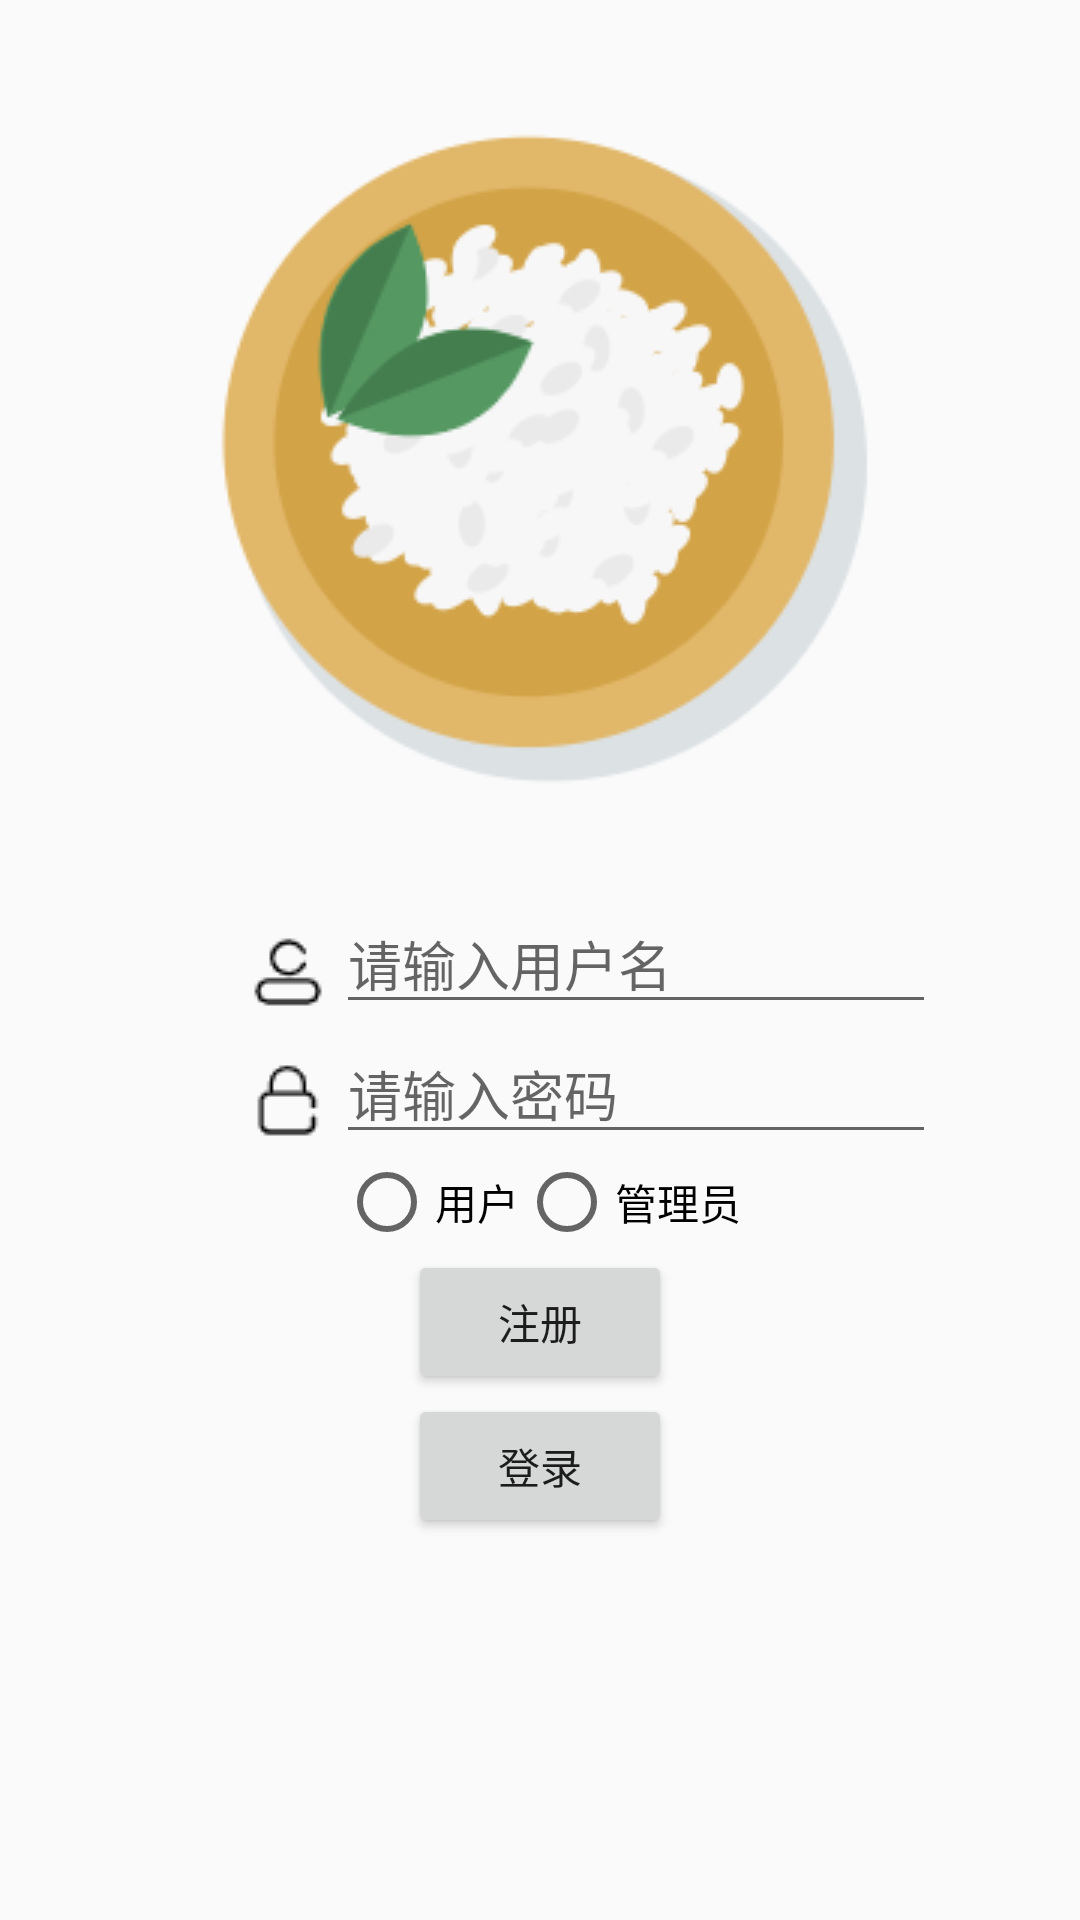

Android layout source for this screen:
<!-- AndroidManifest.xml: application theme Theme.AppCompat.Light.NoActionBar -->
<!-- res/layout/activity_main.xml -->
<?xml version="1.0" encoding="utf-8"?>
<LinearLayout xmlns:android="http://schemas.android.com/apk/res/android"
    android:orientation="vertical"
    android:layout_width="match_parent"
    android:layout_height="match_parent">

    <ImageView
        android:layout_width="wrap_content"
        android:layout_height="wrap_content"
        android:layout_gravity="center"
        android:src="@drawable/meishi"/>


    <LinearLayout
        android:layout_width="match_parent"
        android:layout_height="wrap_content"
        android:orientation="vertical">
        <LinearLayout
            android:layout_width="match_parent"
            android:layout_height="wrap_content"
            android:orientation="horizontal">
            <ImageView
                android:layout_width="wrap_content"
                android:layout_height="wrap_content"
                android:layout_marginLeft="80dp"
                android:layout_marginTop="10dp"
                android:src="@drawable/yonghu"/>
            <EditText
                android:id="@+id/ed_user"
                android:layout_width="200dp"
                android:hint="请输入用户名"
                android:layout_height="wrap_content"/>

        </LinearLayout>

        <LinearLayout
            android:layout_width="match_parent"
            android:layout_height="wrap_content"
            android:orientation="horizontal">
            <ImageView
                android:layout_width="wrap_content"
                android:layout_height="wrap_content"
                android:layout_marginTop="10dp"
                android:layout_marginLeft="80dp"
                android:src="@drawable/mima"/>
            <EditText
                android:id="@+id/ed_password"
                android:layout_width="200dp"
                android:hint="请输入密码"
                android:inputType="textPassword"
                android:layout_height="wrap_content"/>

        </LinearLayout>
            <RadioGroup
                android:id="@+id/radioGroup"
                android:layout_width="wrap_content"
                android:layout_height="wrap_content"
                android:layout_gravity="center"
                android:orientation="horizontal">

                <RadioButton
                    android:id="@+id/radioButtonuser"
                    android:layout_width="wrap_content"
                    android:layout_height="wrap_content"
                    android:text="用户" />

                <RadioButton
                    android:id="@+id/radioButtonadmin"
                    android:layout_width="wrap_content"
                    android:layout_height="wrap_content"
                    android:text="管理员" />
            </RadioGroup>


        <Button
            android:layout_width="wrap_content"
            android:layout_height="wrap_content"
            android:layout_gravity="center"
            android:text="注册"
            android:id="@+id/btn_create"/>
        <Button
            android:layout_width="wrap_content"
            android:layout_height="wrap_content"
            android:layout_gravity="center"
            android:text="登录"
            android:id="@+id/btn_login"/>


    </LinearLayout>

</LinearLayout>
<!-- resources referenced by this layout -->
<resources>
  <!-- drawable meishi: png bitmap (drawable, 21178 bytes) -->
  <!-- drawable mima: png bitmap (drawable, 435 bytes) -->
  <!-- drawable yonghu: png bitmap (drawable, 531 bytes) -->
</resources>
